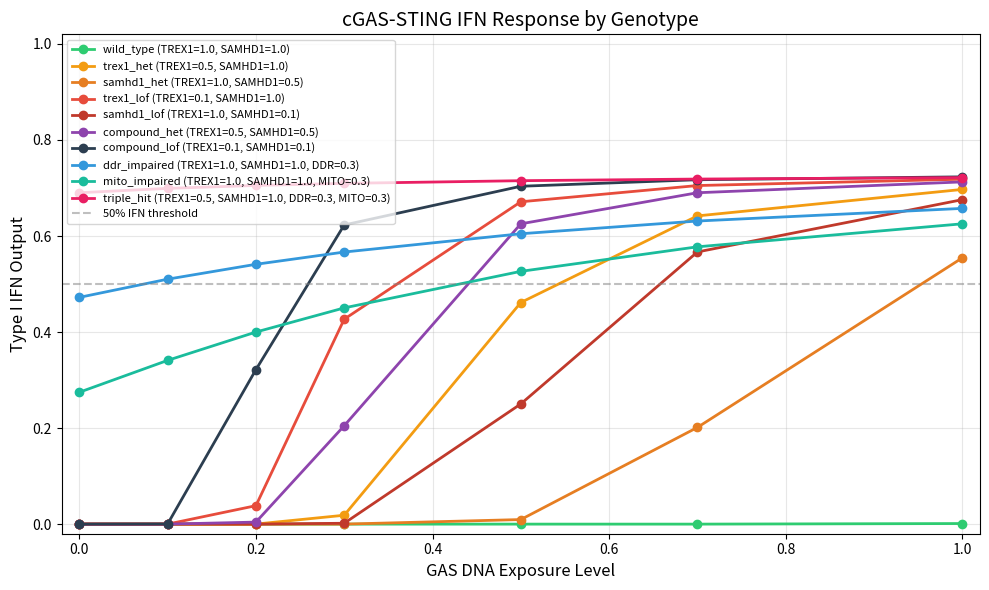
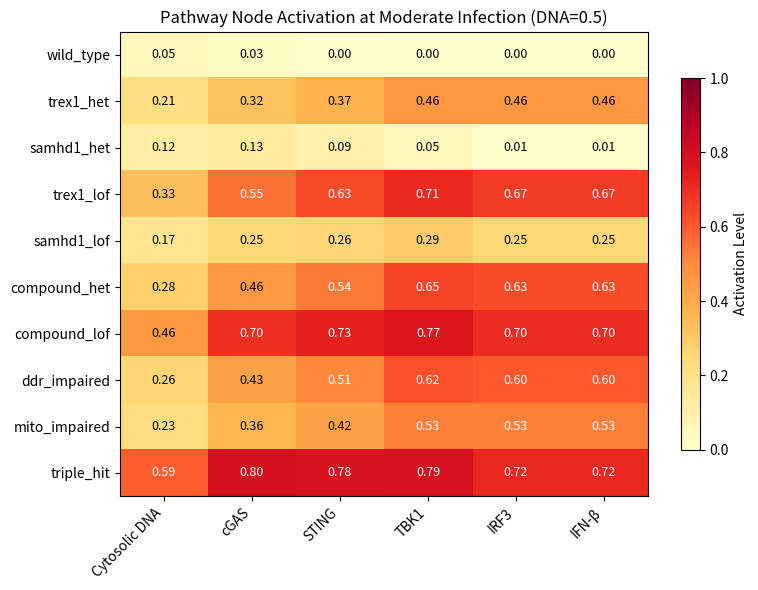

Reproduce these figures in Python, in order.
"""cGAS-STING pathway activation model for the two-hit interferonopathy hypothesis.

Models the cGAS-STING innate immune signaling cascade under different genotype
scenarios (wild-type vs loss-of-function TREX1/SAMHD1 variants) and GAS DNA
exposure levels. Predicts type I interferon output for each combination.

Pathway logic:
  GAS infection → pathogen DNA release → cytosolic DNA
  TREX1 (exonuclease) degrades cytosolic DNA
  SAMHD1 (dNTPase) restricts dNTP pools, limiting DNA accumulation
  DDR failure (CUX1/USP45/PARP14) → unrepaired nuclear DNA → cytosolic leakage
  Mitochondrial impairment (PRKN/POLG) → mtDNA leakage → cytosolic DNA
  Cytosolic DNA → cGAS detection → 2'3'-cGAMP → STING → TBK1 → IRF3 → IFN-β

Loss-of-function variants in TREX1/SAMHD1 reduce DNA clearance, while DDR and
mitochondrial variants add additional cytosolic DNA sources, lowering the
threshold for infection-triggered type I IFN storms.

Usage:
    uv run python -m bioagentics.models.two_hit_cgas_sting_model [--dest DIR]
"""

from __future__ import annotations

import argparse
import json
import logging
from dataclasses import dataclass
from pathlib import Path

import matplotlib
matplotlib.use("Agg")
import matplotlib.pyplot as plt
import numpy as np

logger = logging.getLogger(__name__)

OUTPUT_DIR = Path("output/pandas_pans/two-hit-interferonopathy-model")

# cGAS-STING pathway gene symbols and their roles
PATHWAY_GENES = {
    "TREX1": "3'-5' exonuclease; degrades cytosolic DNA",
    "SAMHD1": "dNTPase; restricts dNTP pools, limits DNA accumulation",
    "CUX1": "Transcription factor; DDR regulation; haploinsufficiency",
    "USP45": "Deubiquitinase; base excision repair",
    "PARP14": "ADP-ribosyltransferase; immune-DDR crosstalk",
    "PRKN": "E3 ubiquitin ligase; mitophagy; mitochondrial DAMPs regulation",
    "POLG": "Mitochondrial DNA polymerase gamma; mtDNA maintenance",
    "MB21D1": "cGAS (cyclic GMP-AMP synthase); detects cytosolic dsDNA",
    "TMEM173": "STING (stimulator of IFN genes); activated by 2'3'-cGAMP",
    "TBK1": "TANK-binding kinase 1; phosphorylates IRF3",
    "IRF3": "Interferon regulatory factor 3; transcription factor for IFN-β",
}

# Gene aliases for cross-referencing
GENE_ALIASES = {
    "cGAS": "MB21D1",
    "STING": "TMEM173",
    "STING1": "TMEM173",
}


@dataclass
class GenotypeScenario:
    """Represents a patient genotype for the cGAS-STING checkpoint genes."""
    name: str
    trex1_activity: float  # 0.0 (null) to 1.0 (wild-type)
    samhd1_activity: float  # 0.0 (null) to 1.0 (wild-type)
    ddr_activity: float = 1.0  # 0.0 (null) to 1.0 (wild-type); CUX1/USP45/PARP14
    mito_activity: float = 1.0  # 0.0 (null) to 1.0 (wild-type); PRKN/POLG
    description: str = ""


@dataclass
class PathwayState:
    """State of each node in the cGAS-STING signaling cascade."""
    gas_dna_input: float = 0.0
    cytosolic_dna: float = 0.0
    cgas_activity: float = 0.0
    cgamp_level: float = 0.0
    sting_activity: float = 0.0
    tbk1_activity: float = 0.0
    irf3_activity: float = 0.0
    ifn_output: float = 0.0


# Default genotype scenarios to simulate
DEFAULT_SCENARIOS: list[GenotypeScenario] = [
    GenotypeScenario(
        name="wild_type",
        trex1_activity=1.0,
        samhd1_activity=1.0,
        description="Normal TREX1 and SAMHD1 — full DNA clearance",
    ),
    GenotypeScenario(
        name="trex1_het",
        trex1_activity=0.5,
        samhd1_activity=1.0,
        description="Heterozygous TREX1 LOF — partial DNA clearance (carrier)",
    ),
    GenotypeScenario(
        name="samhd1_het",
        trex1_activity=1.0,
        samhd1_activity=0.5,
        description="Heterozygous SAMHD1 LOF — partial dNTP restriction",
    ),
    GenotypeScenario(
        name="trex1_lof",
        trex1_activity=0.1,
        samhd1_activity=1.0,
        description="TREX1 LOF (hypomorphic) — severely reduced DNA clearance",
    ),
    GenotypeScenario(
        name="samhd1_lof",
        trex1_activity=1.0,
        samhd1_activity=0.1,
        description="SAMHD1 LOF (hypomorphic) — severely reduced dNTP restriction",
    ),
    GenotypeScenario(
        name="compound_het",
        trex1_activity=0.5,
        samhd1_activity=0.5,
        description="Compound heterozygous — both partially impaired (PANS two-hit)",
    ),
    GenotypeScenario(
        name="compound_lof",
        trex1_activity=0.1,
        samhd1_activity=0.1,
        description="Compound LOF — both severely impaired (AGS-like)",
    ),
    GenotypeScenario(
        name="ddr_impaired",
        trex1_activity=1.0,
        samhd1_activity=1.0,
        ddr_activity=0.3,
        description="DDR impaired (CUX1/USP45/PARP14) — nuclear DNA leakage into cytosol",
    ),
    GenotypeScenario(
        name="mito_impaired",
        trex1_activity=1.0,
        samhd1_activity=1.0,
        mito_activity=0.3,
        description="Mitochondrial impaired (PRKN/POLG) — mtDNA leakage into cytosol",
    ),
    GenotypeScenario(
        name="triple_hit",
        trex1_activity=0.5,
        samhd1_activity=1.0,
        ddr_activity=0.3,
        mito_activity=0.3,
        description="Triple hit — TREX1 het + DDR + mito impaired (multi-axis vulnerability)",
    ),
]

# GAS DNA exposure levels to simulate (normalized 0-1)
DEFAULT_DNA_EXPOSURES = [0.0, 0.1, 0.2, 0.3, 0.5, 0.7, 1.0]


def hill(x: float, k: float = 0.5, n: float = 2.0) -> float:
    """Hill function for sigmoidal activation.

    Args:
        x: Input signal (0-1).
        k: Half-maximal activation threshold.
        n: Hill coefficient (cooperativity).

    Returns:
        Activated output (0-1).
    """
    if x <= 0:
        return 0.0
    return float(x**n / (k**n + x**n))


def simulate_pathway(
    gas_dna: float,
    trex1_activity: float,
    samhd1_activity: float,
    ddr_activity: float = 1.0,
    mito_activity: float = 1.0,
    cgas_k: float = 0.3,
    sting_k: float = 0.4,
    tbk1_k: float = 0.4,
    irf3_k: float = 0.5,
) -> PathwayState:
    """Simulate steady-state cGAS-STING pathway activation.

    Model: GAS DNA → [TREX1/SAMHD1 clearance] → cytosolic DNA →
           cGAS → cGAMP → STING → TBK1 → IRF3 → IFN-β

    Additional cytosolic DNA sources:
      DDR failure (CUX1/USP45/PARP14) → unrepaired nuclear DNA leakage
      Mitochondrial impairment (PRKN/POLG) → mtDNA leakage

    Args:
        gas_dna: GAS pathogen DNA exposure level (0-1).
        trex1_activity: TREX1 enzymatic activity (0=null, 1=WT).
        samhd1_activity: SAMHD1 enzymatic activity (0=null, 1=WT).
        ddr_activity: DDR gene activity (0=null, 1=WT). CUX1/USP45/PARP14.
        mito_activity: Mitochondrial gene activity (0=null, 1=WT). PRKN/POLG.
        cgas_k: cGAS half-activation threshold.
        sting_k: STING half-activation threshold.
        tbk1_k: TBK1 half-activation threshold.
        irf3_k: IRF3 half-activation threshold.

    Returns:
        PathwayState with all intermediate and output values.
    """
    state = PathwayState(gas_dna_input=gas_dna)

    # Cytosolic DNA accumulation depends on input and clearance
    # TREX1 degrades DNA directly; SAMHD1 restricts dNTP pools
    # Clearance = TREX1 * 0.7 + SAMHD1 * 0.3 (TREX1 is primary)
    clearance = trex1_activity * 0.7 + samhd1_activity * 0.3

    # DDR failure → unrepaired nuclear DNA → cytosolic leakage
    ddr_leakage = (1.0 - ddr_activity) * 0.3
    # Mitochondrial impairment → mtDNA leakage
    mito_leakage = (1.0 - mito_activity) * 0.25

    state.cytosolic_dna = gas_dna * (1.0 - clearance * 0.9) + ddr_leakage + mito_leakage
    state.cytosolic_dna = max(0.0, min(1.0, state.cytosolic_dna))

    # cGAS detects cytosolic dsDNA via sigmoidal activation
    state.cgas_activity = hill(state.cytosolic_dna, k=cgas_k)

    # cGAS produces 2'3'-cGAMP (proportional to cGAS activity)
    state.cgamp_level = state.cgas_activity * 0.95

    # STING activation by cGAMP
    state.sting_activity = hill(state.cgamp_level, k=sting_k)

    # TBK1 phosphorylation by active STING
    state.tbk1_activity = hill(state.sting_activity, k=tbk1_k)

    # IRF3 phosphorylation by active TBK1
    state.irf3_activity = hill(state.tbk1_activity, k=irf3_k)

    # Type I IFN output (IFN-β transcription driven by active IRF3)
    state.ifn_output = state.irf3_activity

    return state


def run_genotype_simulations(
    scenarios: list[GenotypeScenario] | None = None,
    dna_exposures: list[float] | None = None,
) -> dict:
    """Run pathway simulations across all genotype × exposure combinations.

    Returns:
        Dict with results for all scenarios keyed by scenario name,
        including pathway states at each DNA exposure level.
    """
    if scenarios is None:
        scenarios = DEFAULT_SCENARIOS
    if dna_exposures is None:
        dna_exposures = DEFAULT_DNA_EXPOSURES

    results = {
        "metadata": {
            "pathway_genes": PATHWAY_GENES,
            "model_type": "semi-quantitative steady-state (Hill functions)",
            "description": (
                "Simulates cGAS-STING pathway activation under different "
                "TREX1/SAMHD1/DDR/mitochondrial genotype scenarios and GAS DNA exposure levels"
            ),
        },
        "dna_exposure_levels": dna_exposures,
        "scenarios": {},
    }

    for scenario in scenarios:
        logger.info("Simulating: %s (TREX1=%.1f, SAMHD1=%.1f, DDR=%.1f, MITO=%.1f)",
                     scenario.name, scenario.trex1_activity, scenario.samhd1_activity,
                     scenario.ddr_activity, scenario.mito_activity)

        scenario_data = {
            "description": scenario.description,
            "trex1_activity": scenario.trex1_activity,
            "samhd1_activity": scenario.samhd1_activity,
            "ddr_activity": scenario.ddr_activity,
            "mito_activity": scenario.mito_activity,
            "exposure_results": [],
        }

        for dna in dna_exposures:
            state = simulate_pathway(
                gas_dna=dna,
                trex1_activity=scenario.trex1_activity,
                samhd1_activity=scenario.samhd1_activity,
                ddr_activity=scenario.ddr_activity,
                mito_activity=scenario.mito_activity,
            )
            scenario_data["exposure_results"].append({
                "gas_dna_input": round(dna, 3),
                "cytosolic_dna": round(state.cytosolic_dna, 4),
                "cgas_activity": round(state.cgas_activity, 4),
                "sting_activity": round(state.sting_activity, 4),
                "tbk1_activity": round(state.tbk1_activity, 4),
                "irf3_activity": round(state.irf3_activity, 4),
                "ifn_output": round(state.ifn_output, 4),
            })

        # Summary: IFN output at moderate infection (0.5 DNA exposure)
        moderate_state = simulate_pathway(
            gas_dna=0.5,
            trex1_activity=scenario.trex1_activity,
            samhd1_activity=scenario.samhd1_activity,
            ddr_activity=scenario.ddr_activity,
            mito_activity=scenario.mito_activity,
        )
        scenario_data["ifn_at_moderate_infection"] = round(moderate_state.ifn_output, 4)

        # Summary: threshold DNA exposure to trigger >50% IFN
        threshold = _find_ifn_threshold(
            scenario.trex1_activity, scenario.samhd1_activity,
            scenario.ddr_activity, scenario.mito_activity,
        )
        scenario_data["dna_threshold_50pct_ifn"] = round(threshold, 4) if threshold is not None else None

        results["scenarios"][scenario.name] = scenario_data

    return results


def _find_ifn_threshold(
    trex1_activity: float,
    samhd1_activity: float,
    ddr_activity: float = 1.0,
    mito_activity: float = 1.0,
    target_ifn: float = 0.5,
    resolution: int = 100,
) -> float | None:
    """Find the minimum DNA exposure that produces >= target IFN output."""
    for i in range(resolution + 1):
        dna = i / resolution
        state = simulate_pathway(
            dna, trex1_activity, samhd1_activity,
            ddr_activity=ddr_activity, mito_activity=mito_activity,
        )
        if state.ifn_output >= target_ifn:
            return dna
    return None


def plot_ifn_response_curves(
    results: dict,
    dest: Path,
    title: str = "cGAS-STING IFN Response by Genotype",
) -> None:
    """Plot IFN output vs GAS DNA exposure for each genotype scenario."""
    dna_levels = results["dna_exposure_levels"]
    scenarios = results["scenarios"]

    fig, ax = plt.subplots(figsize=(10, 6))

    colors = {
        "wild_type": "#2ECC71",
        "trex1_het": "#F39C12",
        "samhd1_het": "#E67E22",
        "trex1_lof": "#E74C3C",
        "samhd1_lof": "#C0392B",
        "compound_het": "#8E44AD",
        "compound_lof": "#2C3E50",
        "ddr_impaired": "#3498DB",
        "mito_impaired": "#1ABC9C",
        "triple_hit": "#E91E63",
    }

    for name, data in scenarios.items():
        ifn_values = [r["ifn_output"] for r in data["exposure_results"]]
        color = colors.get(name, "#95A5A6")
        parts = [f"TREX1={data['trex1_activity']}", f"SAMHD1={data['samhd1_activity']}"]
        if data.get("ddr_activity", 1.0) != 1.0:
            parts.append(f"DDR={data['ddr_activity']}")
        if data.get("mito_activity", 1.0) != 1.0:
            parts.append(f"MITO={data['mito_activity']}")
        label = f"{name} ({', '.join(parts)})"
        ax.plot(dna_levels, ifn_values, marker="o", color=color, label=label, linewidth=2)

    ax.set_xlabel("GAS DNA Exposure Level", fontsize=12)
    ax.set_ylabel("Type I IFN Output", fontsize=12)
    ax.set_title(title, fontsize=14)
    ax.set_xlim(-0.02, 1.02)
    ax.set_ylim(-0.02, 1.02)
    ax.axhline(y=0.5, color="gray", linestyle="--", alpha=0.5, label="50% IFN threshold")
    ax.legend(fontsize=8, loc="upper left")
    ax.grid(alpha=0.3)
    plt.tight_layout()

    dest.parent.mkdir(parents=True, exist_ok=True)
    fig.savefig(dest, dpi=150, bbox_inches="tight")
    plt.close(fig)
    logger.info("Saved IFN response curves: %s", dest)


def plot_pathway_heatmap(
    results: dict,
    dest: Path,
    dna_exposure: float = 0.5,
    title: str = "Pathway Node Activation at Moderate Infection",
) -> None:
    """Heatmap of pathway node activation across genotype scenarios."""
    scenarios = results["scenarios"]
    nodes = ["cytosolic_dna", "cgas_activity", "sting_activity",
             "tbk1_activity", "irf3_activity", "ifn_output"]
    node_labels = ["Cytosolic DNA", "cGAS", "STING", "TBK1", "IRF3", "IFN-β"]

    # Find the exposure result closest to dna_exposure
    dna_levels = results["dna_exposure_levels"]
    idx = min(range(len(dna_levels)), key=lambda i: abs(dna_levels[i] - dna_exposure))

    scenario_names = list(scenarios.keys())
    matrix = []
    for name in scenario_names:
        row = [scenarios[name]["exposure_results"][idx][n] for n in nodes]
        matrix.append(row)

    matrix = np.array(matrix)

    fig, ax = plt.subplots(figsize=(8, 6))
    im = ax.imshow(matrix, cmap="YlOrRd", aspect="auto", vmin=0, vmax=1)

    ax.set_xticks(range(len(node_labels)))
    ax.set_xticklabels(node_labels, rotation=45, ha="right")
    ax.set_yticks(range(len(scenario_names)))
    ax.set_yticklabels(scenario_names)

    for i in range(len(scenario_names)):
        for j in range(len(nodes)):
            val = matrix[i, j]
            color = "white" if val > 0.5 else "black"
            ax.text(j, i, f"{val:.2f}", ha="center", va="center", color=color, fontsize=9)

    ax.set_title(f"{title} (DNA={dna_levels[idx]:.1f})")
    plt.colorbar(im, label="Activation Level", shrink=0.8)
    plt.tight_layout()

    dest.parent.mkdir(parents=True, exist_ok=True)
    fig.savefig(dest, dpi=150, bbox_inches="tight")
    plt.close(fig)
    logger.info("Saved pathway heatmap: %s", dest)


def run_cgas_sting_model(dest_dir: Path | None = None) -> dict:
    """Run the full cGAS-STING pathway activation model.

    Returns results dict with all simulation data.
    """
    if dest_dir is None:
        dest_dir = OUTPUT_DIR
    dest_dir.mkdir(parents=True, exist_ok=True)

    # Run simulations
    results = run_genotype_simulations()

    # Save results
    scores_path = dest_dir / "pathway_activation_scores.json"
    with open(scores_path, "w") as f:
        json.dump(results, f, indent=2)
    logger.info("Saved pathway activation scores: %s", scores_path)

    # Generate visualizations
    plot_ifn_response_curves(results, dest_dir / "ifn_response_curves.png")
    plot_pathway_heatmap(results, dest_dir / "pathway_heatmap.png")

    # Log key findings
    logger.info("=== Key findings ===")
    for name, data in results["scenarios"].items():
        threshold = data.get("dna_threshold_50pct_ifn")
        ifn_mod = data["ifn_at_moderate_infection"]
        threshold_str = f"{threshold:.2f}" if threshold is not None else ">1.0"
        logger.info("  %s: IFN@moderate=%.3f, 50%%_threshold=%s", name, ifn_mod, threshold_str)

    return results


def main(argv: list[str] | None = None) -> None:
    parser = argparse.ArgumentParser(
        description="cGAS-STING pathway activation model for PANS two-hit hypothesis"
    )
    parser.add_argument("--dest", type=Path, default=OUTPUT_DIR,
                        help="Output directory (default: %(default)s)")
    args = parser.parse_args(argv)

    logging.basicConfig(level=logging.INFO, format="%(levelname)s: %(message)s")
    results = run_cgas_sting_model(dest_dir=args.dest)

    print(f"\nSimulated {len(results['scenarios'])} genotype scenarios")
    print(f"DNA exposure levels: {results['dna_exposure_levels']}")
    print("\nIFN output at moderate infection (DNA=0.5):")
    for name, data in results["scenarios"].items():
        threshold = data.get("dna_threshold_50pct_ifn")
        t_str = f"{threshold:.2f}" if threshold is not None else ">1.0"
        print(f"  {name}: IFN={data['ifn_at_moderate_infection']:.3f}, "
              f"50% threshold={t_str}")


if __name__ == "__main__":
    main()
